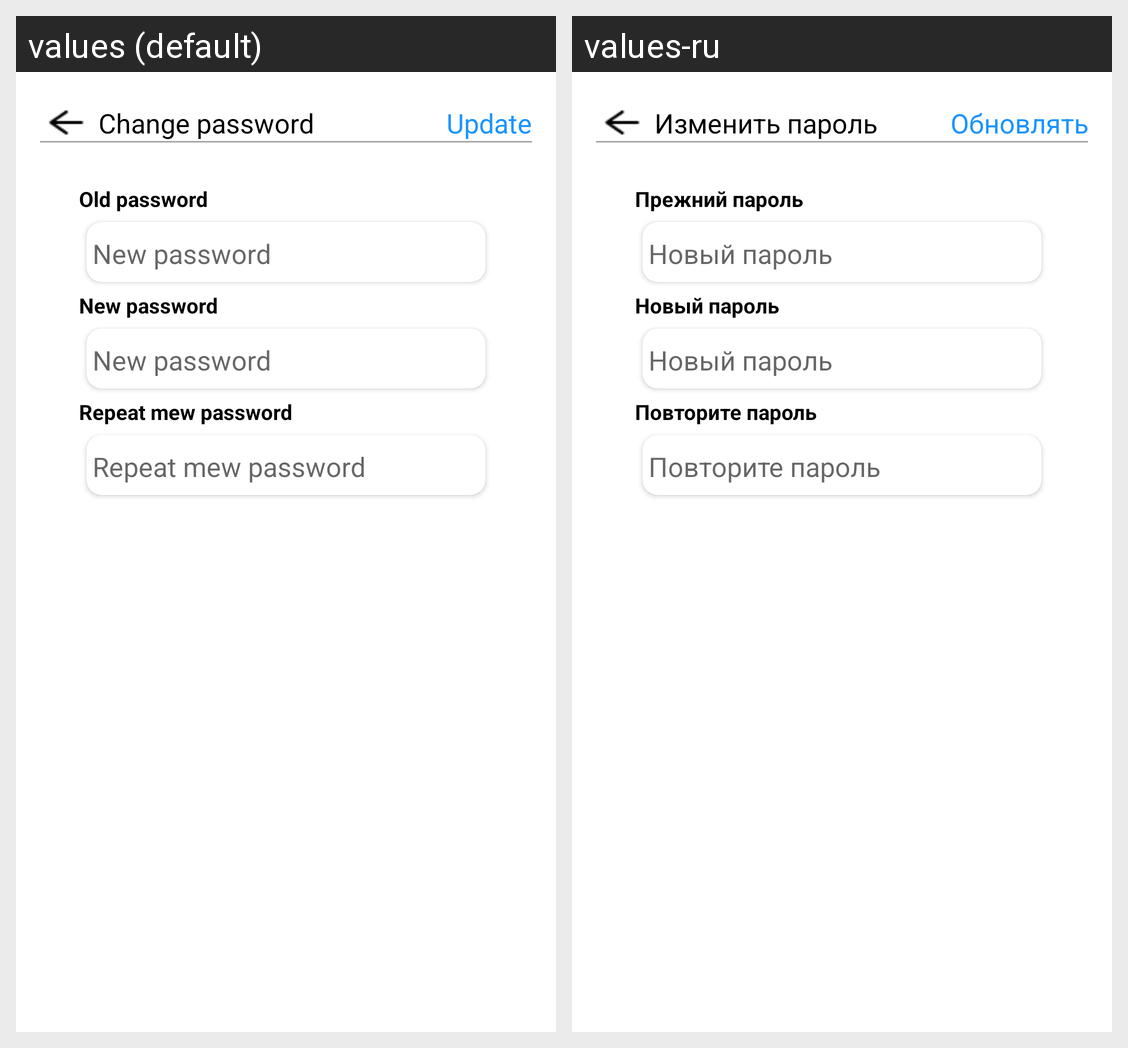

This grid shows one Android layout under two languages. Give, for every string resource on the screen, its name, the default text and each shown locale's text.
Android screen res/layout/change_password_fragment.xml rendered under 2 locales, left to right: values (default), values-ru. Device: Nexus 5 (rendered at 1080×1920; each locale shown at half size, 540×960, under a caption strip naming it); theme Theme.MaterialComponents.DayNight.NoActionBar.
Strings drawn on this screen, with the default value and each locale's value (text and hints the layout hard-codes, and strings that could not be matched under every locale, appear in the picture but are not listed):

change_password
  values: Change password
  values-ru: Изменить пароль

update
  values: Update
  values-ru: Обновлять

old_password
  values: Old password
  values-ru: Прежний пароль

new_password
  values: New password
  values-ru: Новый пароль

repeat_mew_password
  values: Repeat mew password
  values-ru: Повторите пароль
